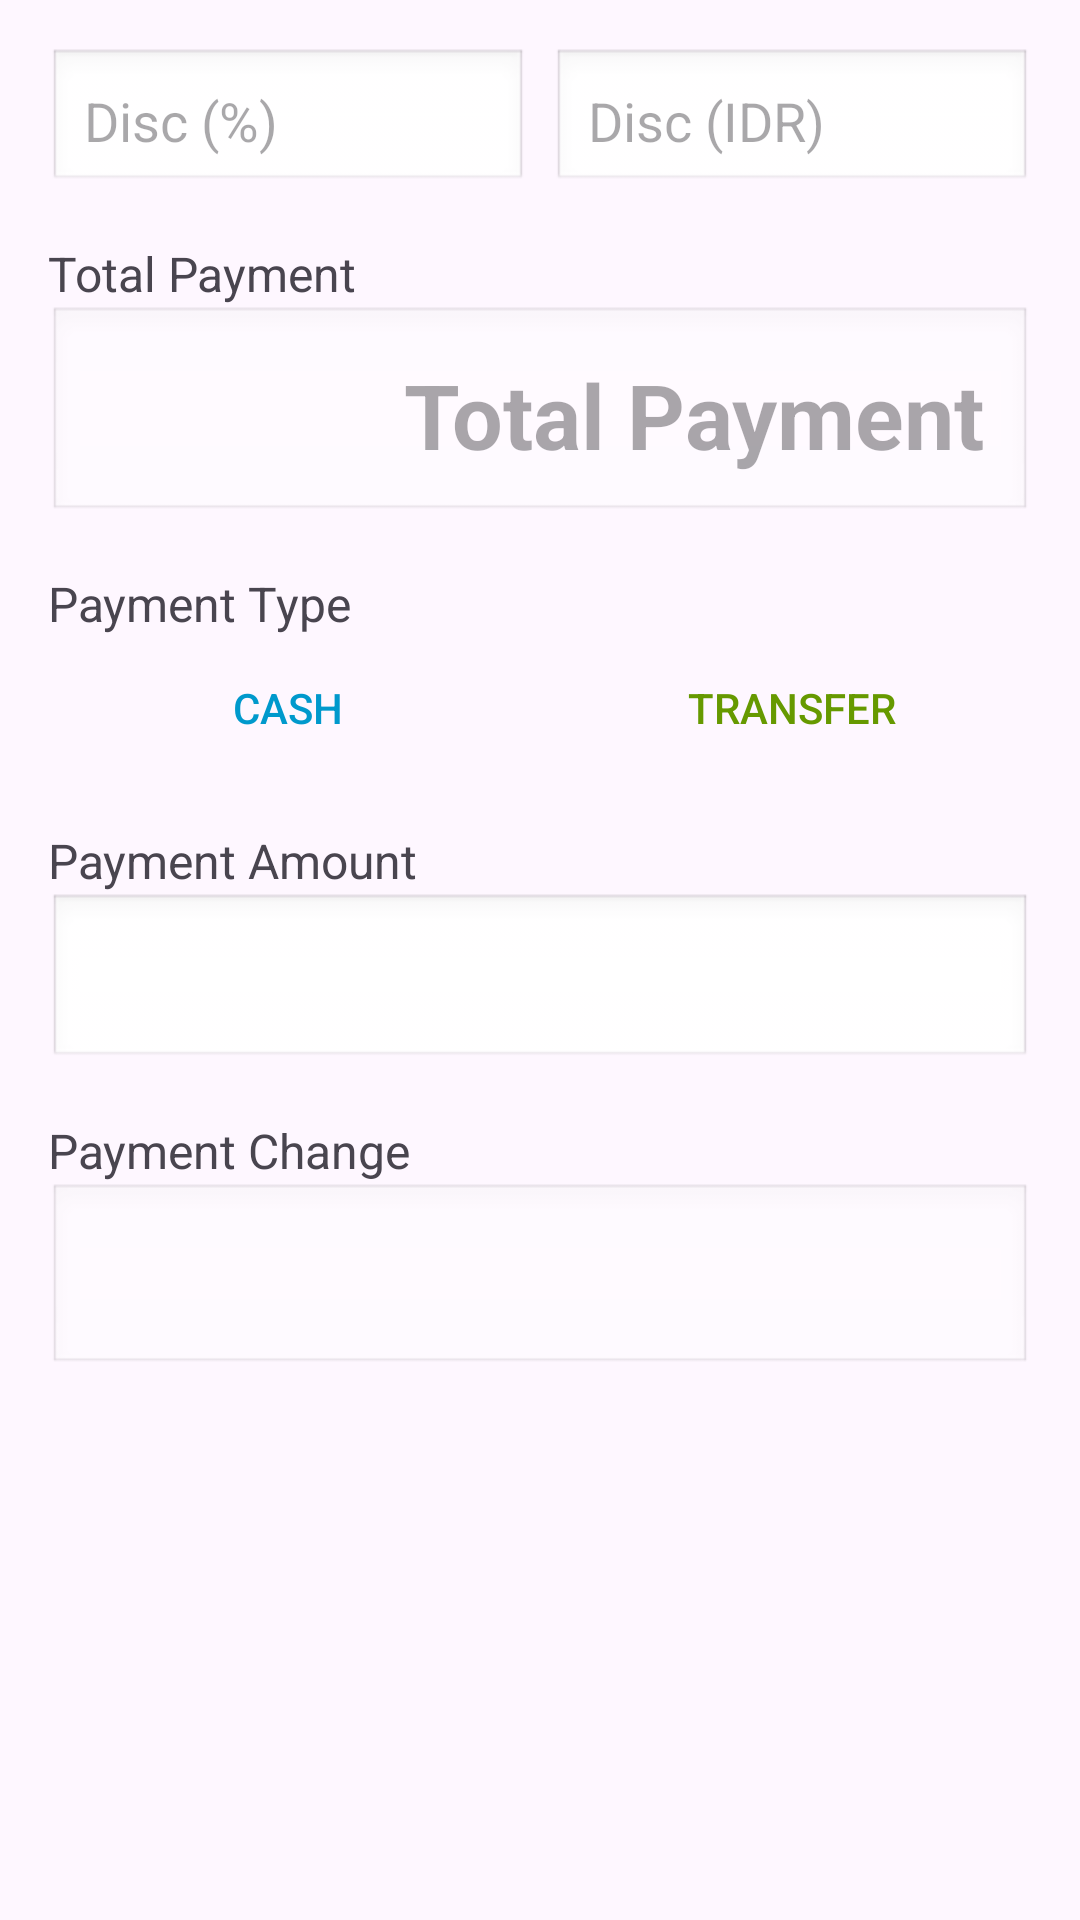

Reconstruct the res/layout file that produces this screen, plus the resources it refers to.
<!-- AndroidManifest.xml: application theme Theme.ArdiMart -->
<!-- res/layout/dialog_payment.xml -->
<?xml version="1.0" encoding="utf-8"?>
<ScrollView xmlns:android="http://schemas.android.com/apk/res/android"
    android:layout_width="match_parent"
    android:layout_height="wrap_content"
    android:padding="16dp">

    <LinearLayout
        android:orientation="vertical"
        android:layout_width="match_parent"
        android:layout_height="wrap_content">

        
        <LinearLayout
            android:layout_width="match_parent"
            android:layout_height="wrap_content"
            android:orientation="horizontal"
            android:weightSum="2"
            android:layout_marginBottom="16dp">

            <EditText
                android:id="@+id/edtDiscountPercent"
                android:layout_width="0dp"
                android:layout_height="wrap_content"
                android:layout_weight="1"
                android:hint="Disc (%)"
                android:inputType="numberDecimal"
                android:padding="12dp"
                android:background="@android:drawable/edit_text"
                android:layout_marginEnd="8dp"/>

            <EditText
                android:id="@+id/edtDiscountIdr"
                android:layout_width="0dp"
                android:layout_height="wrap_content"
                android:layout_weight="1"
                android:hint="Disc (IDR)"
                android:inputType="numberDecimal"
                android:padding="12dp"
                android:background="@android:drawable/edit_text" />
        </LinearLayout>

        
        <TextView
            android:layout_height="wrap_content"
            android:layout_width="wrap_content"
            android:textSize="16sp"
            android:text="Total Payment"/>
        <EditText
            android:id="@+id/edtNetTotal"
            android:layout_width="match_parent"
            android:layout_height="wrap_content"
            android:hint="Total Payment"
            android:inputType="numberDecimal"
            android:textColor="@android:color/holo_blue_dark"
            android:textSize="30sp"
            android:textStyle="bold"
            android:padding="16dp"
            android:background="@android:drawable/edit_text"
            android:gravity="end"
            android:enabled="false"
            android:layout_marginBottom="16dp"/>

        
        <TextView
            android:layout_height="wrap_content"
            android:layout_width="wrap_content"
            android:textSize="16sp"
            android:text="Payment Type"/>
        <LinearLayout
            android:layout_width="match_parent"
            android:layout_height="wrap_content"
            android:orientation="horizontal"
            android:layout_marginBottom="16dp">

            <Button
                android:id="@+id/btnCash"
                android:layout_width="0dp"
                android:layout_height="wrap_content"
                android:layout_weight="1"
                android:text="Cash"
                android:background="?attr/selectableItemBackground"
                android:textColor="@android:color/holo_blue_dark" />

            <Button
                android:id="@+id/btnTransfer"
                android:layout_width="0dp"
                android:layout_height="wrap_content"
                android:layout_weight="1"
                android:text="Transfer"
                android:background="?attr/selectableItemBackground"
                android:textColor="@android:color/holo_green_dark"
                android:layout_marginStart="8dp" />
        </LinearLayout>

        <TextView
            android:id="@+id/tvPaymentAmount"
            android:layout_height="wrap_content"
            android:layout_width="wrap_content"
            android:textSize="16sp"
            android:text="Payment Amount"/>
        <EditText
            android:id="@+id/edtPaymentAmount"
            android:layout_width="match_parent"
            android:layout_height="wrap_content"
            android:inputType="numberDecimal"
            android:textColor="@android:color/holo_red_dark"
            android:textStyle="bold"
            android:textSize="26sp"
            android:gravity="end"
            android:padding="12dp"
            android:background="@android:drawable/edit_text"
            android:layout_marginBottom="16dp" />

        
        <TextView
            android:layout_height="wrap_content"
            android:id="@+id/tvChange"
            android:layout_width="wrap_content"
            android:textSize="16sp"
            android:text="Payment Change"/>
        <EditText
            android:id="@+id/edtPaymentChange"
            android:layout_width="match_parent"
            android:layout_height="wrap_content"
            android:inputType="numberDecimal"
            android:textColor="@android:color/holo_blue_dark"
            android:textSize="30sp"
            android:textStyle="bold"
            android:gravity="end"
            android:padding="12dp"
            android:background="@android:drawable/edit_text"
            android:enabled="false"/>

    </LinearLayout>
</ScrollView>
<!-- resources referenced by this layout -->
<resources>
  <style name="Theme.ArdiMart" parent="Base.Theme.ArdiMart" />
  <style name="Base.Theme.ArdiMart" parent="Theme.Material3.DayNight.NoActionBar">
          
           <item name="colorPrimary">@color/blue</item>
      </style>
  <color name="blue">#1984FF</color>
</resources>
